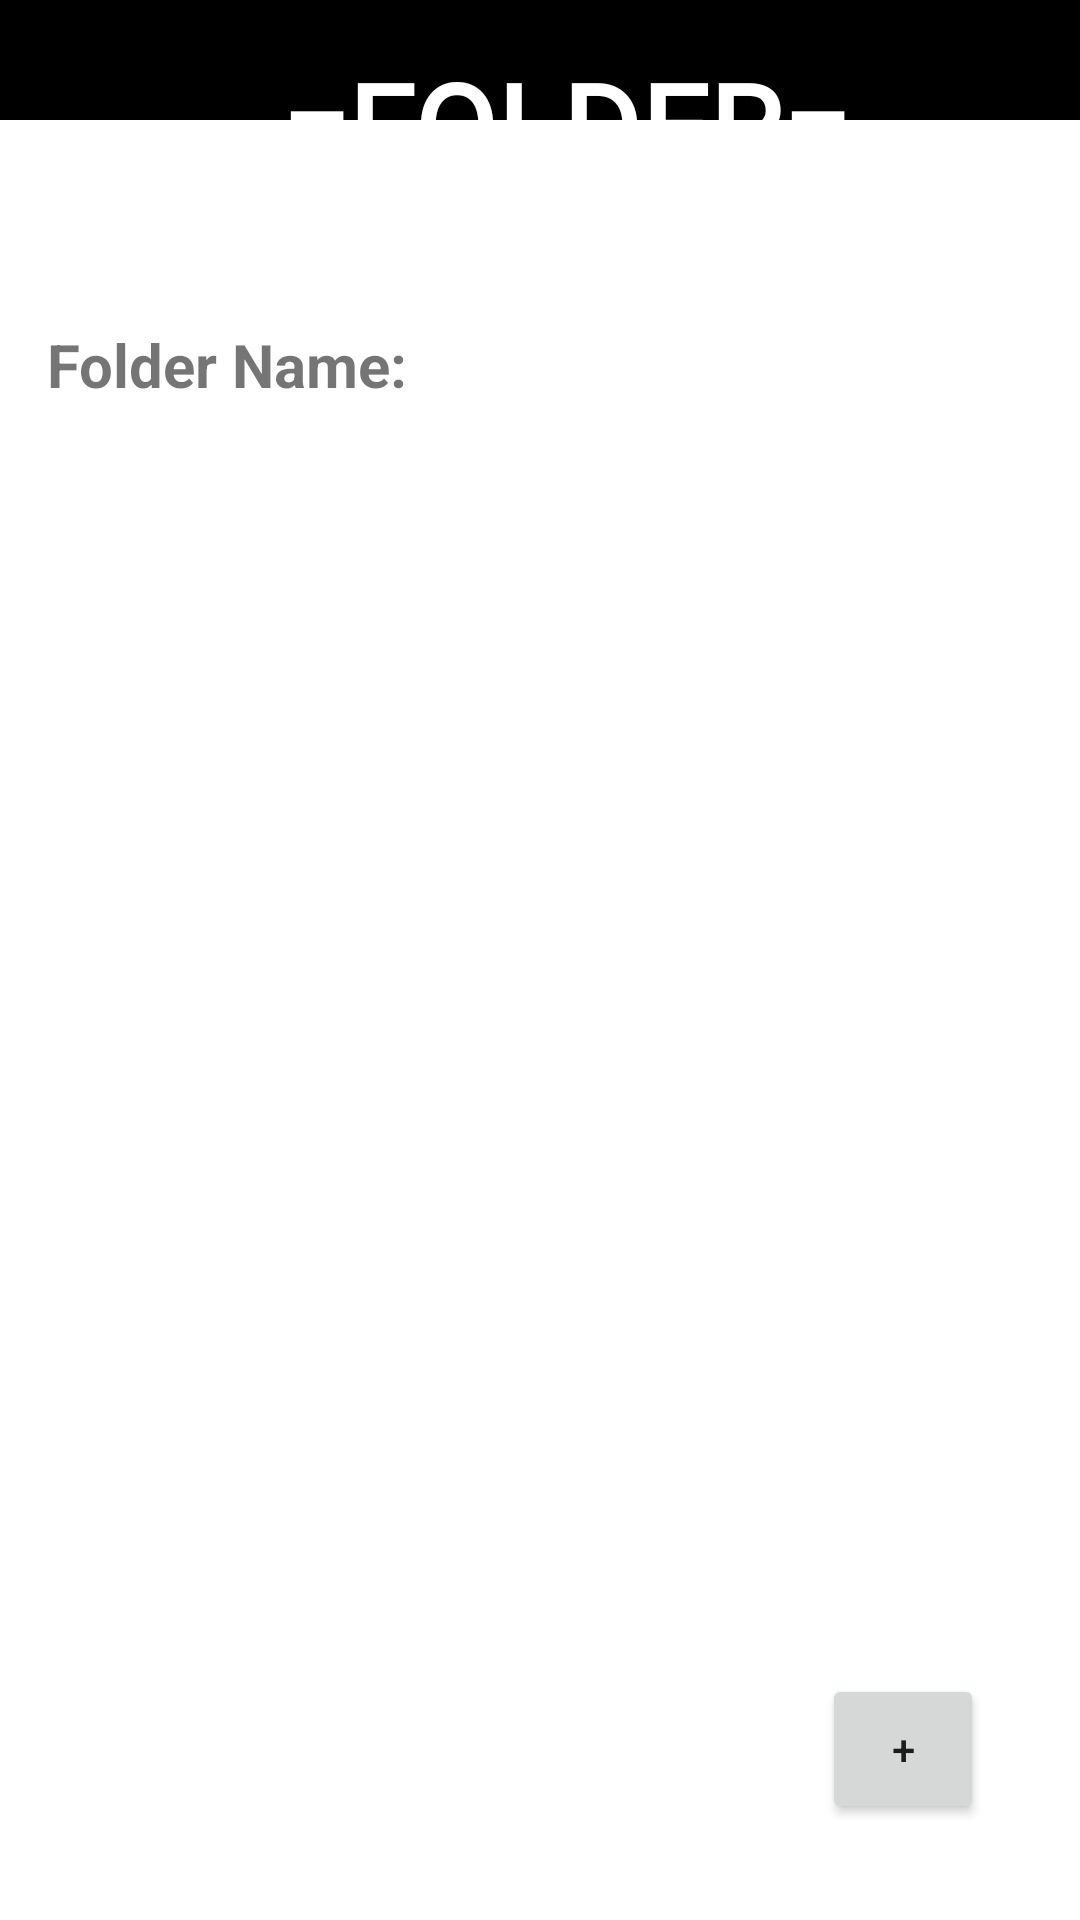

This screen was rendered from an Android layout file. Write that file and the resources it references.
<!-- AndroidManifest.xml: application theme Theme.FxO -->
<!-- res/layout/activity_flashcard_folder.xml -->
<?xml version="1.0" encoding="utf-8"?>
<androidx.constraintlayout.widget.ConstraintLayout xmlns:android="http://schemas.android.com/apk/res/android"
    xmlns:app="http://schemas.android.com/apk/res-auto"
    xmlns:tools="http://schemas.android.com/tools"
    android:id="@+id/main"
    android:layout_width="match_parent"
    android:layout_height="match_parent"
    tools:context=".FlashcardFolderActivity">

    <LinearLayout
        android:layout_width="395dp"
        android:layout_height="83dp"
        android:background="@color/black"
        tools:layout_editor_absoluteX="-1dp"
        tools:layout_editor_absoluteY="2dp"
        tools:ignore="MissingConstraints">

        <ImageButton
            android:id="@+id/back_btn"
            android:layout_width="94dp"
            android:layout_height="match_parent"
            android:background="@color/black"
            app:srcCompat="@drawable/baseline_arrow_back_ios_24"
            app:tint="#FFFFFF" />

        <TextView
            android:id="@+id/flName"
            android:layout_width="267dp"
            android:layout_height="match_parent"
            android:layout_marginTop="15dp"
            android:fontFamily="@font/poppins_bold"
            android:text="=FOLDER="
            android:textAlignment="textStart"
            android:textColor="@color/white"
            android:textColorHighlight="@color/white"
            android:textSize="40dp"
            android:textStyle="bold" />
    </LinearLayout>

    <Button
        android:id="@+id/addflashcard_btn"
        android:layout_width="54dp"
        android:layout_height="50dp"
        android:layout_marginEnd="32dp"
        android:layout_marginBottom="32dp"
        android:text="+"
        app:layout_constraintBottom_toBottomOf="parent"
        app:layout_constraintEnd_toEndOf="parent" />

    <androidx.recyclerview.widget.RecyclerView
        android:id="@+id/recycler"
        android:layout_width="match_parent"
        android:layout_height="600dp"
        android:layout_marginTop="180dp"
        android:background="@android:color/white"
        android:clipToPadding="false"
        android:padding="10dp"
        android:scrollbars="vertical"
        app:layout_constraintBottom_toBottomOf="parent"
        app:layout_constraintEnd_toEndOf="parent"
        app:layout_constraintHorizontal_bias="0.0"
        app:layout_constraintStart_toStartOf="parent"
        app:layout_constraintTop_toTopOf="parent"
        app:layout_constraintVertical_bias="1.0" />

    <TextView
        android:id="@+id/folderTextView"
        android:layout_width="wrap_content"
        android:layout_height="wrap_content"
        android:layout_marginTop="108dp"
        android:text="Folder Name:"
        android:textSize="20sp"
        android:textStyle="bold"
        app:layout_constraintEnd_toEndOf="parent"
        app:layout_constraintHorizontal_bias="0.066"
        app:layout_constraintStart_toStartOf="parent"
        app:layout_constraintTop_toTopOf="parent" />

    <TextView
        android:id="@+id/notable_text"
        android:layout_width="wrap_content"
        android:layout_height="wrap_content"
        android:textSize="24sp"
        app:layout_constraintBottom_toBottomOf="parent"
        app:layout_constraintEnd_toEndOf="parent"
        app:layout_constraintStart_toStartOf="parent"
        app:layout_constraintTop_toBottomOf="@+id/textView3" />


</androidx.constraintlayout.widget.ConstraintLayout>
<!-- resources referenced by this layout -->
<resources>
  <color name="black">#FF000000</color>
  <color name="white">#FFFFFFFF</color>
  <style name="Theme.FxO" parent="Base.Theme.FxO" />
  <style name="Base.Theme.FxO" parent="Theme.AppCompat.Light.NoActionBar">
      </style>
</resources>
